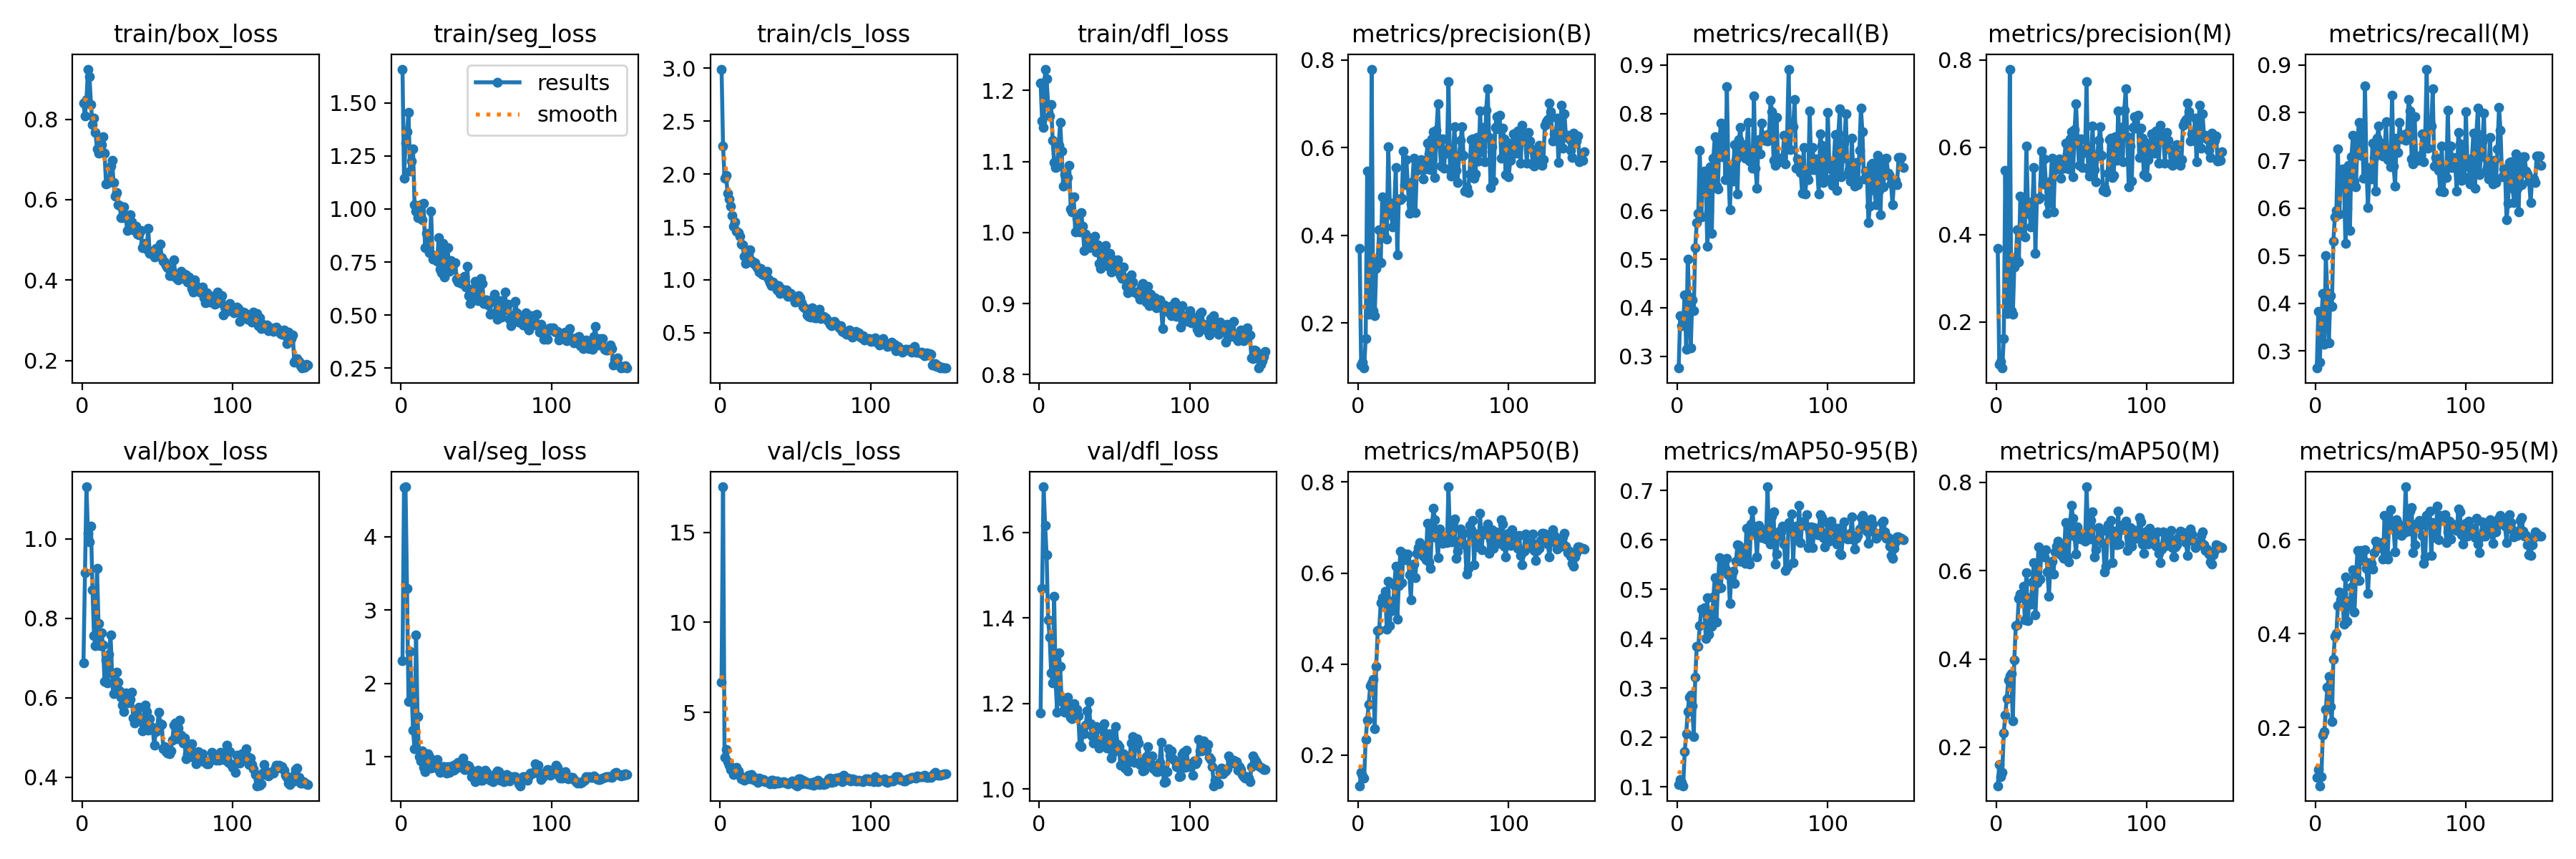

Data behind this chart, as committed beside it:
epoch, time, train/box_loss, train/seg_loss, train/cls_loss, train/dfl_loss, metrics/precision(B), metrics/recall(B), metrics/mAP50(B), metrics/mAP50-95(B), metrics/precision(M), metrics/recall(M), metrics/mAP50(M), metrics/mAP50-95(M), val/box_loss, val/seg_loss, val/cls_loss, val/dfl_loss, lr/pg0, lr/pg1, lr/pg2
1, 14.84, 0.8395, 1.659, 2.993, 1.211, 0.3702, 0.2757, 0.1327, 0.1046, 0.3687, 0.2643, 0.1129, 0.09402, 0.6885, 2.311, 6.679, 1.177, 0.0004, 0.0004, 0.0004
2, 28.88, 0.8083, 1.143, 2.268, 1.157, 0.104, 0.383, 0.1619, 0.1152, 0.104, 0.383, 0.1618, 0.1103, 0.915, 4.673, 17.54, 1.469, 0.0008071, 0.0008071, 0.0008071
3, 42.97, 0.8485, 1.309, 1.957, 1.148, 0.1108, 0.363, 0.154, 0.109, 0.1105, 0.2773, 0.1333, 0.0755, 1.131, 4.68, 2.479, 1.707, 0.001209, 0.001209, 0.001209
4, 52.97, 0.9246, 1.364, 1.986, 1.23, 0.09733, 0.373, 0.1488, 0.1023, 0.09475, 0.3649, 0.1431, 0.09423, 1.014, 3.296, 2.928, 1.617, 0.001225, 0.001225, 0.001225
5, 65.85, 0.9068, 1.454, 1.822, 1.216, 0.1649, 0.4263, 0.2341, 0.1711, 0.1621, 0.4206, 0.2324, 0.1838, 0.9933, 1.751, 2.273, 1.548, 0.001217, 0.001217, 0.001217
6, 80.03, 0.8373, 1.177, 1.762, 1.18, 0.5464, 0.314, 0.2766, 0.2082, 0.5464, 0.314, 0.2735, 0.1913, 1.033, 2.433, 2.047, 1.395, 0.001209, 0.001209, 0.001209
7, 94.22, 0.7864, 1.226, 1.699, 1.164, 0.2197, 0.5001, 0.3117, 0.2529, 0.2197, 0.5001, 0.3095, 0.2389, 0.8715, 1.92, 1.819, 1.356, 0.0012, 0.0012, 0.0012
8, 108.6, 0.8026, 1.283, 1.606, 1.18, 0.2515, 0.4218, 0.3517, 0.2822, 0.2515, 0.4218, 0.353, 0.2855, 0.7569, 1.359, 1.872, 1.271, 0.001192, 0.001192, 0.001192
9, 122.7, 0.7664, 1.019, 1.51, 1.13, 0.7788, 0.3172, 0.3594, 0.2855, 0.7788, 0.3172, 0.3618, 0.3082, 0.7306, 1.105, 1.541, 1.249, 0.001184, 0.001184, 0.001184
10, 136.9, 0.7266, 0.9884, 1.546, 1.098, 0.2283, 0.4159, 0.3668, 0.2638, 0.2262, 0.4159, 0.367, 0.2452, 0.9254, 2.656, 1.581, 1.452, 0.001176, 0.001176, 0.001176
11, 146.7, 0.7151, 0.9596, 1.463, 1.091, 0.2174, 0.3942, 0.2587, 0.2024, 0.2174, 0.3942, 0.2591, 0.2131, 0.7865, 1.547, 1.946, 1.248, 0.001167, 0.001167, 0.001167
12, 155.7, 0.7397, 1.003, 1.448, 1.092, 0.3246, 0.5243, 0.3955, 0.3216, 0.3253, 0.5306, 0.3983, 0.346, 0.7314, 1.003, 1.755, 1.179, 0.001159, 0.001159, 0.001159
13, 164.7, 0.7378, 1.019, 1.411, 1.123, 0.3479, 0.5757, 0.4731, 0.3844, 0.3497, 0.5814, 0.4752, 0.3946, 0.7643, 0.9446, 1.497, 1.319, 0.001151, 0.001151, 0.001151
14, 173.6, 0.7573, 0.9479, 1.34, 1.155, 0.4129, 0.5949, 0.4757, 0.3841, 0.4112, 0.5949, 0.4769, 0.3997, 0.7322, 1.084, 1.283, 1.286, 0.001143, 0.001143, 0.001143
15, 182.8, 0.7162, 1.028, 1.333, 1.114, 0.3383, 0.7241, 0.5355, 0.4272, 0.3383, 0.7241, 0.5375, 0.4593, 0.6408, 0.8522, 1.315, 1.204, 0.001135, 0.001135, 0.001135
16, 191.9, 0.6395, 0.8184, 1.223, 1.066, 0.4881, 0.5867, 0.5458, 0.46, 0.4881, 0.5867, 0.546, 0.4888, 0.695, 0.7946, 1.228, 1.183, 0.001126, 0.001126, 0.001126
17, 201.5, 0.6409, 0.886, 1.156, 1.082, 0.4021, 0.6707, 0.548, 0.4555, 0.4021, 0.6707, 0.548, 0.4725, 0.6373, 0.9375, 1.294, 1.179, 0.001118, 0.001118, 0.001118
18, 211.1, 0.646, 0.8676, 1.222, 1.08, 0.4744, 0.6813, 0.5592, 0.4628, 0.4744, 0.6813, 0.5642, 0.4864, 0.7088, 1.038, 1.303, 1.195, 0.00111, 0.00111, 0.00111
19, 220.9, 0.6844, 0.7944, 1.238, 1.077, 0.3913, 0.6611, 0.4766, 0.4002, 0.3951, 0.6692, 0.4877, 0.4199, 0.7583, 1.001, 1.489, 1.215, 0.001102, 0.001102, 0.001102
20, 230.5, 0.6986, 0.9908, 1.285, 1.095, 0.6022, 0.5259, 0.5813, 0.4835, 0.6022, 0.5259, 0.5948, 0.5216, 0.6614, 0.8425, 1.304, 1.182, 0.001093, 0.001093, 0.001093
21, 240.2, 0.6424, 0.7641, 1.183, 1.033, 0.4746, 0.5995, 0.4847, 0.4089, 0.4746, 0.5995, 0.4868, 0.4267, 0.6106, 0.8543, 1.546, 1.168, 0.001085, 0.001085, 0.001085
22, 249.9, 0.6084, 0.7807, 1.156, 1.029, 0.4472, 0.6895, 0.5384, 0.4549, 0.4472, 0.6895, 0.538, 0.4695, 0.6265, 0.8667, 1.242, 1.165, 0.001077, 0.001077, 0.001077
23, 270.1, 0.6183, 0.7783, 1.162, 1.05, 0.4183, 0.553, 0.5177, 0.4254, 0.4183, 0.553, 0.5244, 0.4604, 0.664, 0.9172, 1.228, 1.2, 0.001069, 0.001069, 0.001069
24, 279, 0.5879, 0.7523, 1.129, 1.001, 0.4685, 0.7079, 0.5723, 0.4846, 0.4685, 0.7079, 0.5739, 0.5004, 0.6395, 0.9659, 1.357, 1.175, 0.00106, 0.00106, 0.00106
25, 288.1, 0.5864, 0.866, 1.108, 1.019, 0.5539, 0.7519, 0.6155, 0.5237, 0.5539, 0.7519, 0.6183, 0.5365, 0.6176, 0.8256, 1.118, 1.186, 0.001052, 0.001052, 0.001052
26, 297.7, 0.555, 0.7155, 1.077, 1.007, 0.3556, 0.6502, 0.4984, 0.4339, 0.3578, 0.6559, 0.5003, 0.4458, 0.6008, 0.7859, 1.35, 1.171, 0.001044, 0.001044, 0.001044
27, 306.6, 0.5562, 0.7, 1.106, 1.001, 0.483, 0.6448, 0.5723, 0.5019, 0.483, 0.6448, 0.5723, 0.5187, 0.5808, 0.8073, 1.181, 1.102, 0.001035, 0.001035, 0.001035
28, 315.5, 0.5824, 0.8393, 1.054, 1.028, 0.4816, 0.7409, 0.6475, 0.5641, 0.4816, 0.7409, 0.6531, 0.5773, 0.5653, 0.8633, 1.261, 1.098, 0.001027, 0.001027, 0.001027
29, 324.5, 0.561, 0.6795, 1.045, 1.008, 0.4849, 0.7802, 0.5783, 0.503, 0.4849, 0.7802, 0.5804, 0.5138, 0.6114, 0.8624, 1.242, 1.139, 0.001019, 0.001019, 0.001019
30, 333.6, 0.5241, 0.7309, 1.069, 0.9751, 0.5917, 0.7101, 0.643, 0.5533, 0.5917, 0.7101, 0.6463, 0.5779, 0.586, 0.7728, 1.135, 1.129, 0.001011, 0.001011, 0.001011
31, 342.5, 0.5572, 0.8193, 1.079, 0.9973, 0.5161, 0.7788, 0.6376, 0.5558, 0.5161, 0.7788, 0.6376, 0.5588, 0.5919, 0.8645, 1.143, 1.15, 0.001002, 0.001002, 0.001002
32, 351.5, 0.5625, 0.7081, 1.004, 0.9941, 0.5727, 0.6631, 0.6294, 0.542, 0.5727, 0.6631, 0.6314, 0.556, 0.5965, 0.7871, 1.119, 1.182, 0.0009942, 0.0009942, 0.0009942
33, 360.5, 0.5453, 0.7571, 0.9713, 0.9782, 0.5173, 0.856, 0.6414, 0.5633, 0.5173, 0.856, 0.6475, 0.5794, 0.6145, 0.8691, 1.029, 1.205, 0.000986, 0.000986, 0.000986
34, 369.5, 0.5251, 0.7181, 0.946, 0.9833, 0.4493, 0.6796, 0.596, 0.5289, 0.4493, 0.6796, 0.5975, 0.5388, 0.5494, 0.8778, 1.211, 1.153, 0.0009778, 0.0009778, 0.0009778
35, 378.5, 0.5272, 0.7435, 0.9795, 0.9796, 0.471, 0.6012, 0.5416, 0.4722, 0.471, 0.6012, 0.5416, 0.4862, 0.5355, 0.8169, 1.235, 1.124, 0.0009695, 0.0009695, 0.0009695
36, 387.4, 0.5333, 0.7464, 0.9601, 0.9925, 0.5221, 0.6849, 0.6146, 0.5331, 0.5221, 0.6849, 0.6146, 0.552, 0.5561, 0.8898, 1.034, 1.107, 0.0009612, 0.0009612, 0.0009612
37, 396.4, 0.514, 0.6693, 0.9524, 0.9949, 0.5757, 0.6607, 0.6204, 0.5373, 0.5757, 0.6607, 0.6211, 0.5501, 0.5552, 0.8406, 1.105, 1.137, 0.000953, 0.000953, 0.000953
38, 405.5, 0.5136, 0.6577, 0.9012, 0.973, 0.4523, 0.7358, 0.5902, 0.5121, 0.4523, 0.7358, 0.5921, 0.5377, 0.5755, 0.9209, 1.173, 1.145, 0.0009447, 0.0009447, 0.0009447
39, 414.4, 0.5227, 0.6575, 0.9441, 0.9826, 0.5487, 0.7053, 0.644, 0.5565, 0.5487, 0.7053, 0.6431, 0.5725, 0.5459, 0.8719, 1.077, 1.112, 0.0009365, 0.0009365, 0.0009365
40, 423.3, 0.4808, 0.6505, 0.8721, 0.9561, 0.5588, 0.6349, 0.6566, 0.5901, 0.5588, 0.6349, 0.6561, 0.5982, 0.5167, 0.9204, 1.116, 1.095, 0.0009283, 0.0009283, 0.0009283
41, 432.3, 0.4913, 0.6763, 0.913, 0.9491, 0.5659, 0.7463, 0.6669, 0.5886, 0.5659, 0.7463, 0.666, 0.5967, 0.5309, 0.9816, 1.11, 1.099, 0.00092, 0.00092, 0.00092
42, 441.3, 0.4873, 0.6819, 0.8794, 0.9747, 0.5733, 0.7714, 0.6474, 0.5569, 0.5733, 0.7714, 0.6452, 0.5842, 0.5807, 0.8243, 1.132, 1.137, 0.0009118, 0.0009118, 0.0009118
43, 450.3, 0.4767, 0.6325, 0.8937, 0.9637, 0.5291, 0.7157, 0.6367, 0.5717, 0.5291, 0.7157, 0.6365, 0.584, 0.5648, 0.822, 1.101, 1.152, 0.0009035, 0.0009035, 0.0009035
44, 459.3, 0.5281, 0.7307, 0.9029, 0.982, 0.5545, 0.736, 0.6545, 0.5798, 0.5545, 0.736, 0.6584, 0.5951, 0.518, 0.8873, 1.044, 1.109, 0.0008952, 0.0008952, 0.0008952
45, 468.3, 0.4667, 0.5934, 0.8438, 0.9598, 0.5514, 0.7086, 0.6293, 0.5523, 0.5514, 0.7086, 0.6285, 0.5594, 0.5478, 0.874, 1.024, 1.096, 0.000887, 0.000887, 0.000887
46, 477.4, 0.4726, 0.5547, 0.8788, 0.952, 0.61, 0.7184, 0.7086, 0.6234, 0.61, 0.7184, 0.7086, 0.6522, 0.527, 0.833, 1.081, 1.12, 0.0008787, 0.0008787, 0.0008787
47, 486.4, 0.4696, 0.6222, 0.8674, 0.9701, 0.5855, 0.7815, 0.6251, 0.5583, 0.5855, 0.7815, 0.6307, 0.568, 0.5219, 0.725, 1.092, 1.129, 0.0008705, 0.0008705, 0.0008705
48, 495.3, 0.4582, 0.5882, 0.8385, 0.9447, 0.5503, 0.7018, 0.6109, 0.5516, 0.5503, 0.7018, 0.6199, 0.5592, 0.4796, 0.7798, 1.177, 1.072, 0.0008622, 0.0008622, 0.0008622
49, 504.3, 0.4792, 0.6584, 0.8391, 0.951, 0.6191, 0.7043, 0.6993, 0.6317, 0.6191, 0.7043, 0.7029, 0.6413, 0.5154, 0.6563, 1.067, 1.084, 0.000854, 0.000854, 0.000854
50, 513.2, 0.4673, 0.6274, 0.7912, 0.9613, 0.6358, 0.6872, 0.7427, 0.6597, 0.6358, 0.6872, 0.7484, 0.6648, 0.5244, 0.7734, 0.9759, 1.112, 0.0008458, 0.0008458, 0.0008458
51, 522.2, 0.4608, 0.567, 0.8271, 0.9599, 0.5316, 0.8364, 0.7168, 0.6181, 0.5316, 0.8364, 0.7187, 0.6335, 0.5634, 0.8163, 0.915, 1.145, 0.0008375, 0.0008375, 0.0008375
52, 531.2, 0.4901, 0.6002, 0.8517, 0.9616, 0.6398, 0.6875, 0.6776, 0.6123, 0.6398, 0.6875, 0.6783, 0.6231, 0.535, 0.7347, 1.294, 1.104, 0.0008293, 0.0008293, 0.0008293
53, 540.2, 0.4558, 0.6723, 0.8288, 0.9434, 0.6999, 0.646, 0.6345, 0.5659, 0.6999, 0.646, 0.6379, 0.5748, 0.5332, 0.6754, 1.3, 1.098, 0.000821, 0.000821, 0.000821
54, 549.3, 0.4467, 0.6492, 0.7807, 0.9396, 0.6155, 0.7467, 0.6969, 0.63, 0.6155, 0.7467, 0.6998, 0.6438, 0.4715, 0.6749, 1.037, 1.056, 0.0008127, 0.0008127, 0.0008127
55, 558.2, 0.4453, 0.5535, 0.7515, 0.9352, 0.5578, 0.7162, 0.6762, 0.623, 0.5578, 0.7162, 0.6804, 0.6349, 0.4762, 0.6994, 1.224, 1.056, 0.0008045, 0.0008045, 0.0008045
56, 567.1, 0.4358, 0.5705, 0.7363, 0.951, 0.6196, 0.7795, 0.6654, 0.6053, 0.6196, 0.7795, 0.6722, 0.6127, 0.4643, 0.8141, 1.07, 1.082, 0.0007962, 0.0007962, 0.0007962
57, 576.1, 0.4304, 0.5705, 0.73, 0.9365, 0.5535, 0.7458, 0.6711, 0.6083, 0.5535, 0.7458, 0.6771, 0.6097, 0.4615, 0.7877, 1.145, 1.048, 0.000788, 0.000788, 0.000788
58, 585, 0.4111, 0.548, 0.6671, 0.9238, 0.5932, 0.745, 0.6812, 0.6164, 0.5932, 0.745, 0.6815, 0.6189, 0.4595, 0.7524, 1.034, 1.063, 0.0007797, 0.0007797, 0.0007797
59, 594, 0.4109, 0.5043, 0.657, 0.9154, 0.5875, 0.7544, 0.6675, 0.6026, 0.5875, 0.7544, 0.6675, 0.6153, 0.4658, 0.6815, 1.08, 1.041, 0.0007715, 0.0007715, 0.0007715
60, 603, 0.4115, 0.5734, 0.6468, 0.9206, 0.7505, 0.7428, 0.7894, 0.7077, 0.7505, 0.7428, 0.7899, 0.7135, 0.4922, 0.7164, 0.9669, 1.064, 0.0007633, 0.0007633, 0.0007633
... 90 more rows
